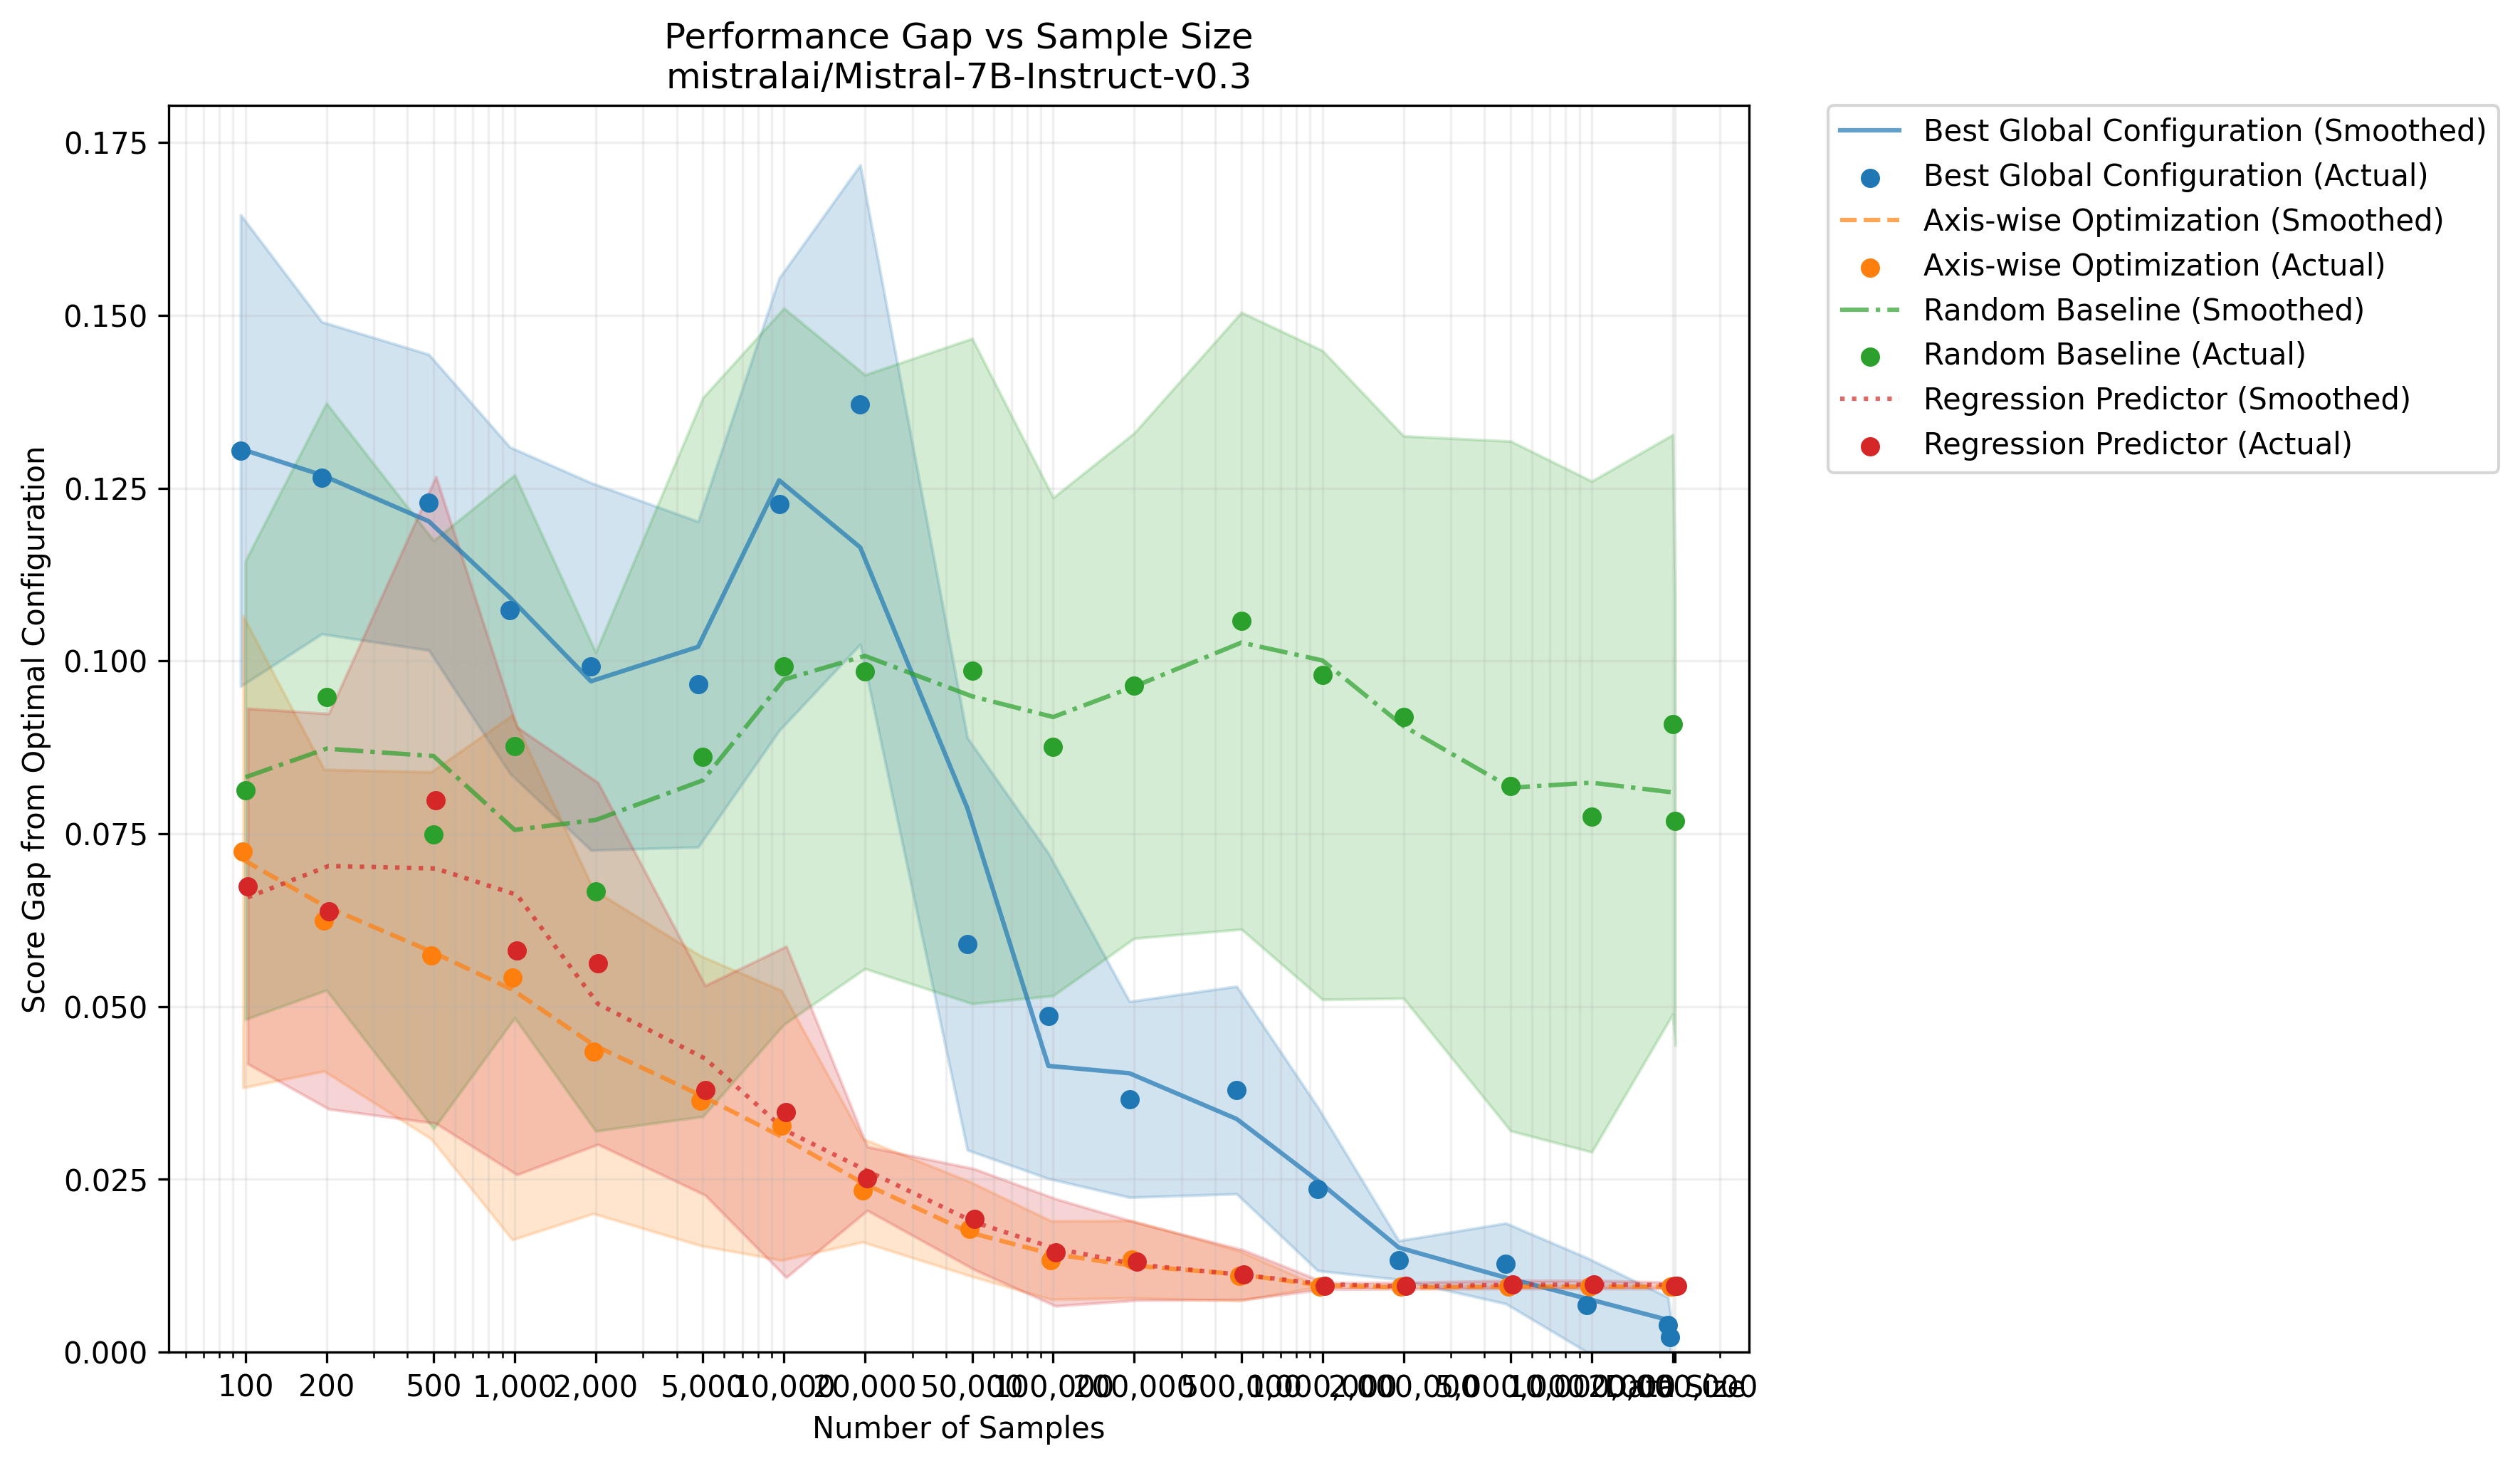

Source data for this figure (header and first rows):
method, sample_size, gap, gap_std
Best Global Configuration, 100, 0.1304, 0.0341
Best Global Configuration, 200, 0.1265, 0.02257
Best Global Configuration, 500, 0.1229, 0.0214
Best Global Configuration, 1000, 0.1073, 0.0236
Best Global Configuration, 2000, 0.0992, 0.02658
Best Global Configuration, 5000, 0.09662, 0.02354
Best Global Configuration, 10000, 0.1226, 0.03271
Best Global Configuration, 20000, 0.1371, 0.03467
Best Global Configuration, 50000, 0.05906, 0.02981
Best Global Configuration, 100000, 0.04864, 0.02353
Best Global Configuration, 200000, 0.03657, 0.01417
Best Global Configuration, 500000, 0.03792, 0.01501
Best Global Configuration, 1000000, 0.02363, 0.01183
Best Global Configuration, 2000000, 0.01332, 0.002806
Best Global Configuration, 5000000, 0.01284, 0.005831
Best Global Configuration, 10000000, 0.006834, 0.006818
Best Global Configuration, 20000000, 0.003945, 0.004012
Best Global Configuration, 20414485, 0.00218, 0.00336
Axis-wise Optimization, 100, 0.07239, 0.03414
Axis-wise Optimization, 200, 0.06248, 0.02182
Axis-wise Optimization, 500, 0.05739, 0.02655
Axis-wise Optimization, 1000, 0.05422, 0.03796
Axis-wise Optimization, 2000, 0.04349, 0.02343
Axis-wise Optimization, 5000, 0.03638, 0.02096
Axis-wise Optimization, 10000, 0.03281, 0.01951
Axis-wise Optimization, 20000, 0.02342, 0.007483
Axis-wise Optimization, 50000, 0.01785, 0.006809
Axis-wise Optimization, 100000, 0.01332, 0.005678
Axis-wise Optimization, 200000, 0.01344, 0.005591
Axis-wise Optimization, 500000, 0.01105, 0.003614
Axis-wise Optimization, 1000000, 0.009496, 0.0
Axis-wise Optimization, 2000000, 0.009496, 0.0
Axis-wise Optimization, 5000000, 0.009496, 0.0
Axis-wise Optimization, 10000000, 0.009496, 0.0
Axis-wise Optimization, 20000000, 0.009496, 0.0
Axis-wise Optimization, 20414485, 0.009496, 0.0
Random Baseline, 100, 0.08131, 0.03317
Random Baseline, 200, 0.09482, 0.04245
Random Baseline, 500, 0.07487, 0.04253
Random Baseline, 1000, 0.08762, 0.03927
Random Baseline, 2000, 0.06661, 0.03463
Random Baseline, 5000, 0.08609, 0.05199
Random Baseline, 10000, 0.09922, 0.05181
Random Baseline, 20000, 0.09843, 0.04295
Random Baseline, 50000, 0.09853, 0.04811
Random Baseline, 100000, 0.0876, 0.03603
Random Baseline, 200000, 0.09642, 0.03655
Random Baseline, 500000, 0.1058, 0.04462
Random Baseline, 1000000, 0.09795, 0.04693
Random Baseline, 2000000, 0.09187, 0.04067
Random Baseline, 5000000, 0.0819, 0.04989
Random Baseline, 10000000, 0.07748, 0.04852
Random Baseline, 20000000, 0.09081, 0.04191
Random Baseline, 20414485, 0.07689, 0.03252
Regression Predictor, 100, 0.06743, 0.02571
Regression Predictor, 200, 0.06377, 0.0286
Regression Predictor, 500, 0.07988, 0.04678
Regression Predictor, 1000, 0.05806, 0.03237
Regression Predictor, 2000, 0.05623, 0.02616
Regression Predictor, 5000, 0.03788, 0.01516
... 12 more rows
